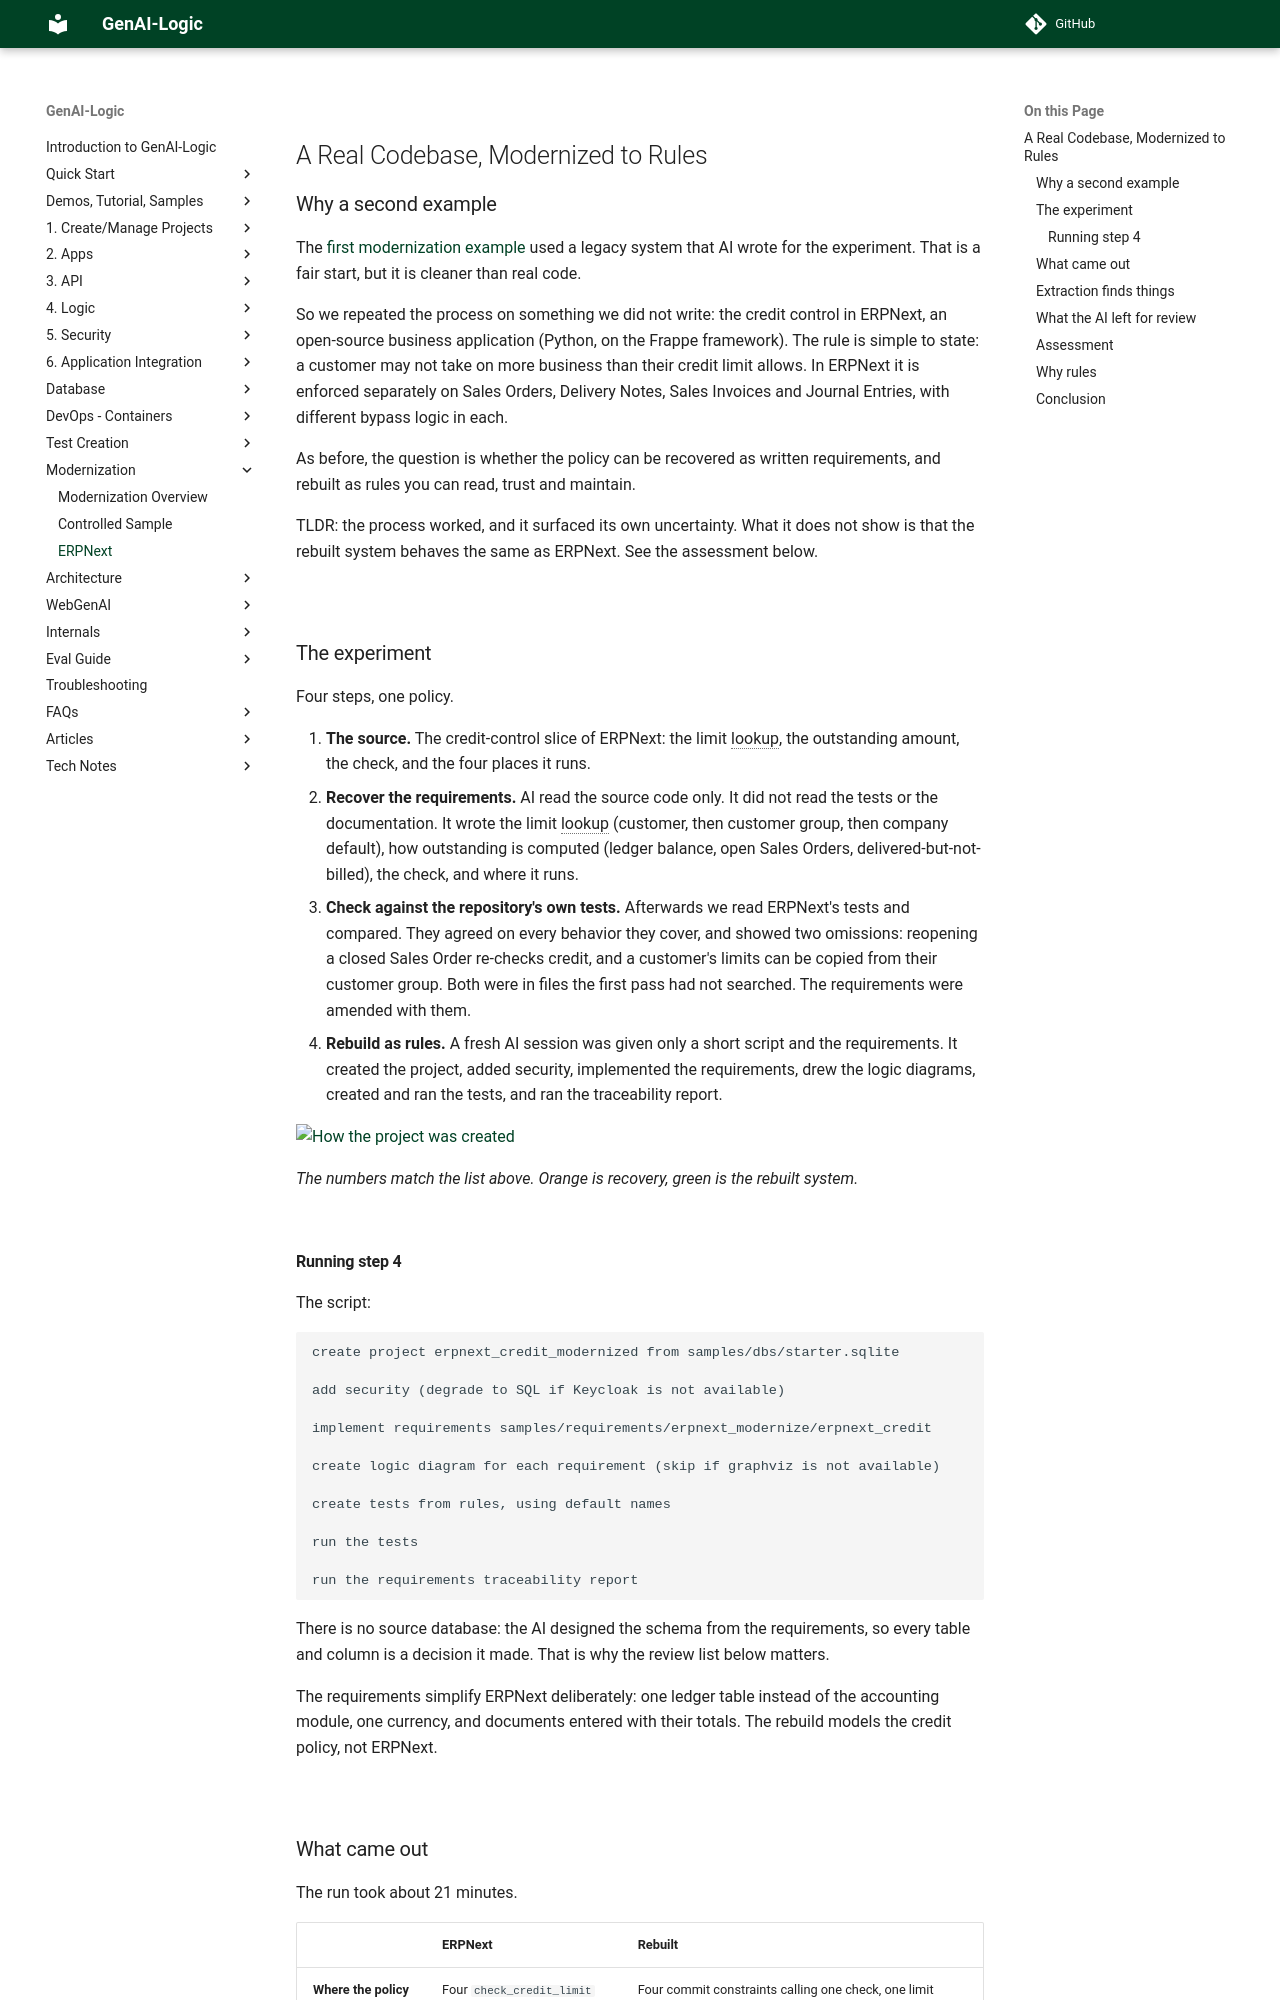

repository: ApiLogicServer/Docs · page: Tech-Modernization-ERPNext/index.html · generator: jekyll

<!--
Audience: senior architects, industry analysts, dev managers.
Headline: a second modernization example, from a real open-source codebase we did not write.
Companion to Tech-Modernization-Automation.md (demo_eai).
Project: erpnext_credit_modernized (not yet a sample). The script and the recovered requirements are in
samples/requirements/erpnext_modernize.  TODO: link the project here once it is placed under samples/.
Run: 2026-10-29. Numbers are from the run log, the traceability report and the ad-libs report of that run.
-->

<style>
  .md-typeset h1,
  .md-content__button {
    display: none;
  }
</style>

# A Real Codebase, Modernized to Rules

## Why a second example

The [first modernization example](Tech-Modernization-Automation.md){:target="_blank" rel="noopener"} used a legacy system that AI wrote for the experiment.  That is a fair start, but it is cleaner than real code.

So we repeated the process on something we did not write: the credit control in ERPNext, an open-source business application (Python, on the Frappe framework).  The rule is simple to state: a customer may not take on more business than their credit limit allows.  In ERPNext it is enforced separately on Sales Orders, Delivery Notes, Sales Invoices and Journal Entries, with different bypass logic in each.

As before, the question is whether the policy can be recovered as written requirements, and rebuilt as rules you can read, trust and maintain.

TLDR: the process worked, and it surfaced its own uncertainty.  What it does not show is that the rebuilt system behaves the same as ERPNext.  See the assessment below.

&nbsp;

## The experiment

Four steps, one policy.

1. **The source.**  The credit-control slice of ERPNext: the limit lookup, the outstanding amount, the check, and the four places it runs.
2. **Recover the requirements.**  AI read the source code only.  It did not read the tests or the documentation.  It wrote the limit lookup (customer, then customer group, then company default), how outstanding is computed (ledger balance, open Sales Orders, delivered-but-not-billed), the check, and where it runs.
3. **Check against the repository's own tests.**  Afterwards we read ERPNext's tests and compared.  They agreed on every behavior they cover, and showed two omissions: reopening a closed Sales Order re-checks credit, and a customer's limits can be copied from their customer group.  Both were in files the first pass had not searched.  The requirements were amended with them.
4. **Rebuild as rules.**  A fresh AI session was given only a short script and the requirements.  It created the project, added security, implemented the requirements, drew the logic diagrams, created and ran the tests, and ran the traceability report.

![How the project was created](images/articles/Modernization/erpnext_process.svg)

*The numbers match the list above.  Orange is recovery, green is the rebuilt system.*

&nbsp;

### Running step 4

The script:

```
create project erpnext_credit_modernized from samples/dbs/starter.sqlite

add security (degrade to SQL if Keycloak is not available)

implement requirements samples/requirements/erpnext_modernize/erpnext_credit

create logic diagram for each requirement (skip if graphviz is not available)

create tests from rules, using default names

run the tests

run the requirements traceability report
```

There is no source database: the AI designed the schema from the requirements, so every table and column is a decision it made.  That is why the review list below matters.

The requirements simplify ERPNext deliberately: one ledger table instead of the accounting module, one currency, and documents entered with their totals.  The rebuild models the credit policy, not ERPNext.

&nbsp;
